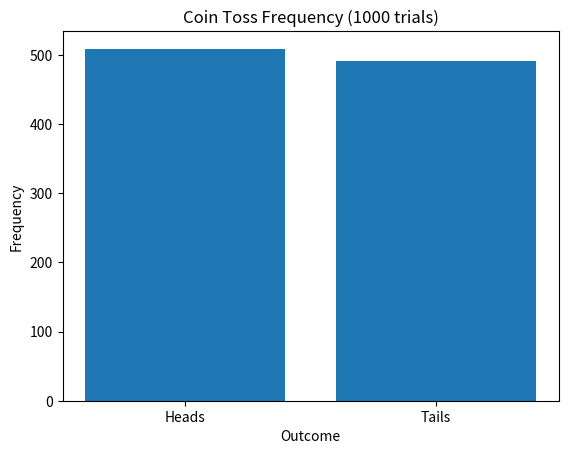
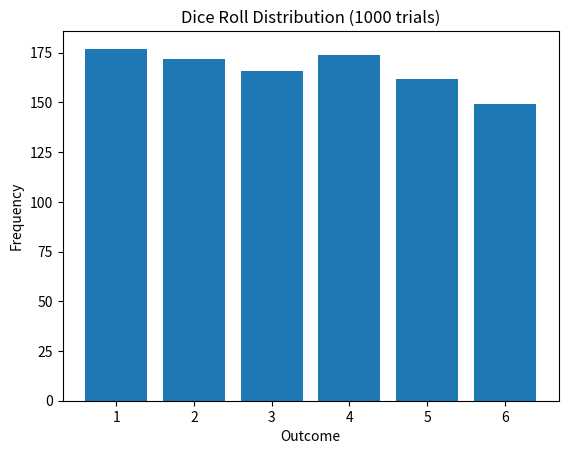
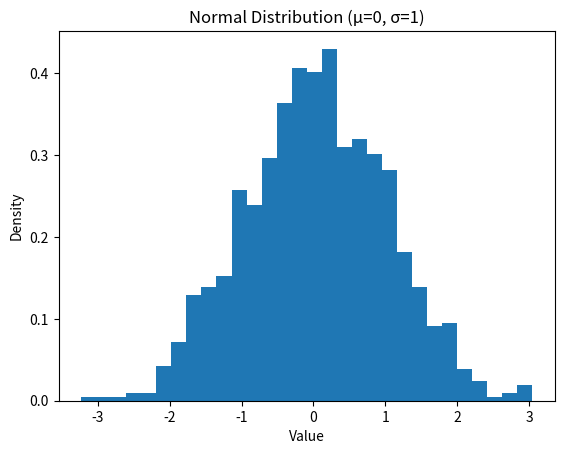
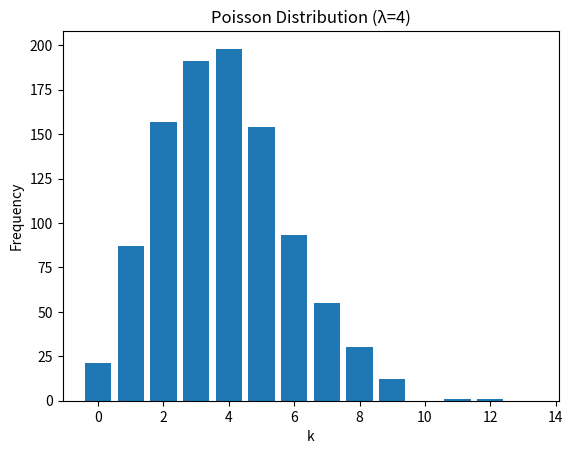

Generate these figures, in order, with matplotlib:
import numpy as np
import matplotlib.pyplot as plt

# ------------------------------------
# Part 1: Coin Toss Simulation
# ------------------------------------
n = 1000
coin = np.random.choice(["H", "T"], n)
heads = np.sum(coin == "H")
tails = np.sum(coin == "T")

plt.bar(["Heads", "Tails"], [heads, tails])
plt.title("Coin Toss Frequency (1000 trials)")
plt.xlabel("Outcome")
plt.ylabel("Frequency")
plt.show()


# ------------------------------------
# First Year of MTech- R25-MCO-PCC-105: Laboratory Practice I
# Experiment No: 9
# ------------------------------------

# ------------------------------------
# Part 2: Dice Roll Simulation
# ------------------------------------
dice = np.random.randint(1, 7, n)
values, counts = np.unique(dice, return_counts=True)
probabilities = counts / n

plt.bar(values, counts)
plt.title("Dice Roll Distribution (1000 trials)")
plt.xlabel("Outcome")
plt.ylabel("Frequency")
plt.show()

print("Dice Probabilities:", dict(zip(values, probabilities)))


# ------------------------------------
# Part 3: Normal Distribution
# ------------------------------------
mu = 0
sigma = 1
normal_data = np.random.normal(mu, sigma, n)

plt.hist(normal_data, bins=30, density=True)
plt.title("Normal Distribution (μ=0, σ=1)")
plt.xlabel("Value")
plt.ylabel("Density")
plt.show()


# ------------------------------------
# Part 4: Poisson Distribution
# ------------------------------------
lam = 4
poisson_data = np.random.poisson(lam, n)

plt.hist(poisson_data, bins=range(0, 15), align='left', rwidth=0.8)
plt.title("Poisson Distribution (λ=4)")
plt.xlabel("k")
plt.ylabel("Frequency")
plt.show()
